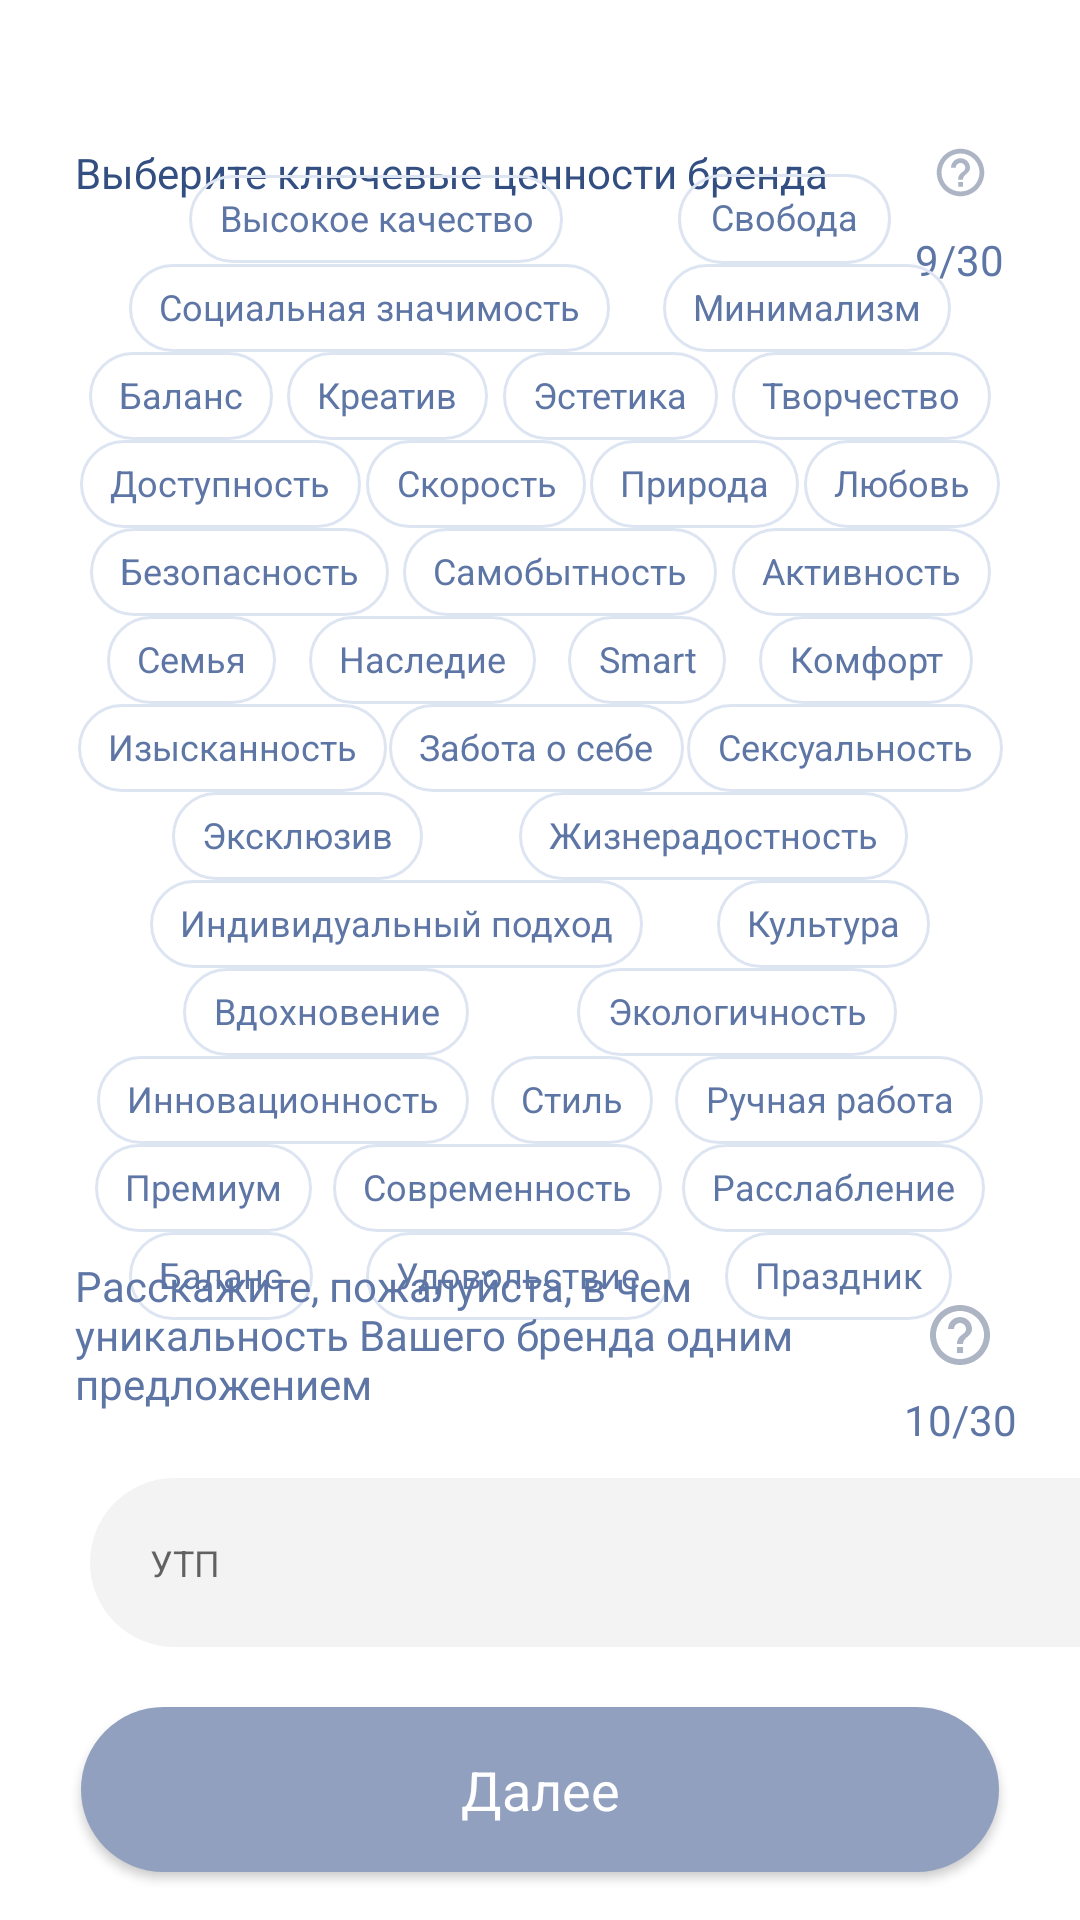

This screen was rendered from an Android layout file. Write that file and the resources it references.
<!-- AndroidManifest.xml: application theme Theme.W_2_wmatch -->
<!-- res/layout/fragment_key_brand_values.xml -->
<?xml version="1.0" encoding="utf-8"?>
<androidx.constraintlayout.widget.ConstraintLayout xmlns:android="http://schemas.android.com/apk/res/android"
    xmlns:tools="http://schemas.android.com/tools"
    android:layout_width="match_parent"
    android:layout_height="match_parent"
    xmlns:app="http://schemas.android.com/apk/res-auto"
    tools:context=".view.questionnaire.key_brand_values.KeyBrandValuesFragment">

    <TextView
        android:id="@+id/tv_key_values"
        style="@style/Back.TextStyle"
        android:layout_width="wrap_content"
        android:layout_height="wrap_content"
        android:layout_marginStart="25dp"
        android:layout_marginTop="48dp"
        android:textSize="14sp"
        android:text="Выберите ключевые ценности бренда"
        app:layout_constraintStart_toStartOf="parent"
        app:layout_constraintTop_toTopOf="parent"/>

    <ImageView
        android:id="@+id/iv_help_key_values"
        android:layout_width="30dp"
        android:layout_height="0dp"
        android:layout_marginEnd="25dp"
        android:scaleType="centerInside"
        android:src="@drawable/ic_help"
        app:layout_constraintEnd_toEndOf="parent"
        app:layout_constraintTop_toTopOf="@id/tv_key_values"
        app:layout_constraintBottom_toBottomOf="@id/tv_key_values"/>

    <TextView
        android:id="@+id/count_key_values"
        android:layout_width="0dp"
        android:layout_height="wrap_content"
        android:text="9/30"
        android:layout_marginTop="10dp"
        app:layout_constraintStart_toStartOf="@id/iv_help_key_values"
        app:layout_constraintTop_toBottomOf="@id/iv_help_key_values"
        app:layout_constraintEnd_toEndOf="@id/iv_help_key_values"/>

    <androidx.constraintlayout.helper.widget.Flow
        android:id="@+id/flow_key_values"
        android:layout_width="0dp"
        android:layout_height="0dp"
        app:layout_constraintHeight_percent="0.5"
        app:constraint_referenced_ids="value_1,value_2,value_3,value_4,value_5,value_6,value_7,value_8,value_9,value_10,value_11,value_12,value_13,value_14,value_15,value_16,value_17,value_18,value_19,value_20,value_21,value_22,value_23,value_24,value_25,value_26,value_27,value_28,value_29,value_30,value_31,value_32,value_33,value_34,value_35,value_36,value_37"
        app:flow_wrapMode="chain"
        app:layout_constraintBottom_toTopOf="@+id/tv_uniq_of_brand"
        app:layout_constraintEnd_toEndOf="@id/count_key_values"
        app:layout_constraintStart_toStartOf="@id/tv_key_values"
        app:layout_constraintTop_toBottomOf="@id/count_key_values" />

    <TextView
        android:id="@+id/value_1"
        style="@style/key_brand_values"
        android:text="Высокое качество"/>

    <TextView
        android:id="@+id/value_2"
        style="@style/key_brand_values"
        android:layout_width="71dp"
        android:layout_height="30dp"
        android:text="Свобода"
        tools:layout_editor_absoluteX="152dp" />

    <TextView
        android:id="@+id/value_3"
        style="@style/key_brand_values"
        android:text="Социальная значимость"/>

    <TextView
        android:id="@+id/value_4"
        style="@style/key_brand_values"
        android:text="Минимализм"/>

    <TextView
        android:id="@+id/value_5"
        style="@style/key_brand_values"
        android:text="Баланс"/>

    <TextView
        android:id="@+id/value_6"
        style="@style/key_brand_values"
        android:text="Креатив"/>

    <TextView
        android:id="@+id/value_7"
        style="@style/key_brand_values"
        android:text="Эстетика"/>

    <TextView
        android:id="@+id/value_8"
        style="@style/key_brand_values"
        android:text="Творчество"/>

    <TextView
        android:id="@+id/value_9"
        style="@style/key_brand_values"
        android:text="Доступность"/>

    <TextView
        android:id="@+id/value_10"
        style="@style/key_brand_values"
        android:text="Скорость"/>

    <TextView
        android:id="@+id/value_11"
        style="@style/key_brand_values"
        android:text="Природа"/>

    <TextView
        android:id="@+id/value_12"
        style="@style/key_brand_values"
        android:text="Любовь"/>

    <TextView
        android:id="@+id/value_13"
        style="@style/key_brand_values"
        android:text="Безопасность"/>

    <TextView
        android:id="@+id/value_14"
        style="@style/key_brand_values"
        android:text="Самобытность"/>

    <TextView
        android:id="@+id/value_15"
        style="@style/key_brand_values"
        android:text="Активность"/>

    <TextView
        android:id="@+id/value_16"
        style="@style/key_brand_values"
        android:text="Семья"/>

    <TextView
        android:id="@+id/value_17"
        style="@style/key_brand_values"
        android:text="Наследие"/>

    <TextView
        android:id="@+id/value_18"
        style="@style/key_brand_values"
        android:text="Smart"/>

    <TextView
        android:id="@+id/value_19"
        style="@style/key_brand_values"
        android:text="Комфорт"/>

    <TextView
        android:id="@+id/value_20"
        style="@style/key_brand_values"
        android:text="Изысканность"/>

    <TextView
        android:id="@+id/value_21"
        style="@style/key_brand_values"
        android:text="Забота о себе"/>

    <TextView
        android:id="@+id/value_22"
        style="@style/key_brand_values"
        android:text="Сексуальность"/>

    <TextView
        android:id="@+id/value_23"
        style="@style/key_brand_values"
        android:text="Эксклюзив"/>

    <TextView
        android:id="@+id/value_24"
        style="@style/key_brand_values"
        android:text="Жизнерадостность"/>

    <TextView
        android:id="@+id/value_25"
        style="@style/key_brand_values"
        android:text="Индивидуальный подход"/>

    <TextView
        android:id="@+id/value_26"
        style="@style/key_brand_values"
        android:text="Культура"/>

    <TextView
        android:id="@+id/value_27"
        style="@style/key_brand_values"
        android:text="Вдохновение"/>

    <TextView
        android:id="@+id/value_28"
        style="@style/key_brand_values"
        android:text="Экологичность"/>

    <TextView
        android:id="@+id/value_29"
        style="@style/key_brand_values"
        android:text="Инновационность"/>

    <TextView
        android:id="@+id/value_30"
        style="@style/key_brand_values"
        android:text="Стиль"/>

    <TextView
        android:id="@+id/value_31"
        style="@style/key_brand_values"
        android:text="Ручная работа"/>

    <TextView
        android:id="@+id/value_32"
        style="@style/key_brand_values"
        android:text="Премиум"/>

    <TextView
        android:id="@+id/value_33"
        style="@style/key_brand_values"
        android:text="Современность"/>

    <TextView
        android:id="@+id/value_34"
        style="@style/key_brand_values"
        android:text="Расслабление"/>

    <TextView
        android:id="@+id/value_35"
        style="@style/key_brand_values"
        android:text="Баланс"/>

    <TextView
        android:id="@+id/value_36"
        style="@style/key_brand_values"
        android:text="Удовольствие"/>

    <TextView
        android:id="@+id/value_37"
        style="@style/key_brand_values"
        android:text="Праздник"/>

    <TextView
        android:id="@+id/tv_uniq_of_brand"
        android:layout_width="0dp"
        android:layout_height="wrap_content"
        android:layout_marginTop="10dp"
        android:text="Расскажите, пожалуйста, в чем уникальность Вашего бренда одним предложением"
        app:layout_constraintStart_toStartOf="@id/tv_key_values"
        app:layout_constraintTop_toBottomOf="@+id/flow_key_values"
        app:layout_constraintBottom_toTopOf="@id/count_uniq_brand"
        app:layout_constraintEnd_toStartOf="@id/iv_help_uniq_brand"/>

    <ImageView
        android:id="@+id/iv_help_uniq_brand"
        android:layout_width="30dp"
        android:layout_height="0dp"
        android:scaleType="centerInside"
        android:src="@drawable/ic_help"
        app:layout_constraintEnd_toEndOf="@id/iv_help_key_values"
        app:layout_constraintTop_toTopOf="@id/tv_uniq_of_brand"
        app:layout_constraintBottom_toBottomOf="@id/tv_uniq_of_brand"/>

    <TextView
        android:id="@+id/count_uniq_brand"
        android:layout_width="wrap_content"
        android:layout_height="wrap_content"
        android:text="10/30"
        android:layout_marginBottom="10dp"
        app:layout_constraintStart_toStartOf="@id/iv_help_uniq_brand"
        app:layout_constraintBottom_toTopOf="@id/et_uniq_brand"
        app:layout_constraintEnd_toEndOf="@id/iv_help_uniq_brand"/>

    <com.google.android.material.textfield.TextInputEditText
        style="@style/PrimaryBigEt"
        android:id="@+id/et_uniq_brand"
        android:layout_width="match_parent"
        android:layout_height="0dp"
        android:layout_marginStart="30dp"
        android:layout_marginBottom="20dp"
        android:hint="УТП"
        android:inputType="text"
        android:maxLines="1"
        app:layout_constraintStart_toStartOf="@id/tv_key_values"
        app:layout_constraintBottom_toTopOf="@+id/btn_next"/>

    <androidx.appcompat.widget.AppCompatButton
        style="@style/PrimaryBigButtonActive"
        android:id="@+id/btn_next"
        android:layout_marginBottom="16dp"
        android:text="Далее"
        app:layout_constraintEnd_toEndOf="parent"
        app:layout_constraintStart_toStartOf="parent"
        app:layout_constraintBottom_toBottomOf="parent" />

</androidx.constraintlayout.widget.ConstraintLayout>
<!-- resources referenced by this layout -->
<resources>
  <!-- drawable ic_help (drawable) -->
  <vector xmlns:android="http://schemas.android.com/apk/res/android" android:autoMirrored="true" android:height="24dp" android:tint="#ADB5C5" android:viewportHeight="24" android:viewportWidth="24" android:width="24dp">
        
      <path android:fillColor="@android:color/white" android:pathData="M11,18h2v-2h-2v2zM12,2C6.48,2 2,6.48 2,12s4.48,10 10,10 10,-4.48 10,-10S17.52,2 12,2zM12,20c-4.41,0 -8,-3.59 -8,-8s3.59,-8 8,-8 8,3.59 8,8 -3.59,8 -8,8zM12,6c-2.21,0 -4,1.79 -4,4h2c0,-1.1 0.9,-2 2,-2s2,0.9 2,2c0,2 -3,1.75 -3,5h2c0,-2.25 3,-2.5 3,-5 0,-2.21 -1.79,-4 -4,-4z"/>
      
  </vector>
  <style name="Back.TextStyle" parent="w2wmatch.TextStyle">
  <item name="android:textStyle">normal</item>
  <item name="android:textColor">@color/text_main3</item>
  <item name="android:textSize">16sp</item>
  </style>
  <style name="PrimaryBigEt">
          <item name="android:background">@drawable/bg_et_primary</item>
          <item name="android:textColor">@color/black</item>
          <item name="android:padding">20dp</item>
          <item name="fontFamily">@font/raleway_regular</item>
          <item name="android:textSize">12sp</item>
          <item name="hintTextColor">@color/text_stroke</item>
      </style>
  <style name="key_brand_values">
  <item name="android:layout_width">wrap_content</item>
  <item name="android:layout_height">wrap_content</item>
  <item name="android:textAlignment">center</item>
  <item name="android:textSize">12sp</item>
  <item name="android:paddingStart">10dp</item>
  <item name="android:paddingTop">6dp</item>
  <item name="android:paddingEnd">10dp</item>
  <item name="android:paddingBottom">7dp</item>
  <item name="android:background">@drawable/bg_outline_brand</item>
  </style>
  <style name="Theme.W_2_wmatch" parent="Base.Theme.W_2_wmatch.NoActionBar" />
  <style name="w2wmatch.TextStyle" parent="@android:style/TextAppearance">
  <item name="fontFamily">@font/raleway_regular</item>
  <item name="android:textStyle">bold</item>
  <item name="android:textColor">?attr/colorOnSecondary</item>
  </style>
  <color name="text_main3">#334E81</color>
  <!-- drawable bg_primary_active_big_button (drawable) -->
  <?xml version="1.0" encoding="utf-8"?>
  <shape xmlns:android="http://schemas.android.com/apk/res/android"
      android:shape="rectangle">
      <solid android:color="?attr/colorPrimary" />
      <corners android:radius="40dp" />
  </shape>
  <color name="white">#FFFFFFFF</color>
  <!-- drawable bg_et_primary (drawable) -->
  <?xml version="1.0" encoding="utf-8"?>
  <shape xmlns:android="http://schemas.android.com/apk/res/android"
      android:shape="rectangle">
      <solid android:color="@color/gray_figma_bg" />
      <corners android:bottomLeftRadius="30dp" android:topLeftRadius="30dp" />
  </shape>
  <color name="black">#FF000000</color>
  <color name="text_stroke">#FFADB5C5</color>
  <!-- drawable bg_outline_brand (drawable) -->
  <?xml version="1.0" encoding="utf-8"?>
  <shape xmlns:android="http://schemas.android.com/apk/res/android">
      <stroke android:width="1dp" android:color="#DEE5F2" />
      <corners android:radius="30dp" />
  </shape>
  <style name="Base.Theme.W_2_wmatch.NoActionBar">
          <item name="windowActionBar">false</item>
          <item name="windowNoTitle">true</item>
      </style>
  <color name="gray_figma_bg">#FFF3F3F3</color>
</resources>
